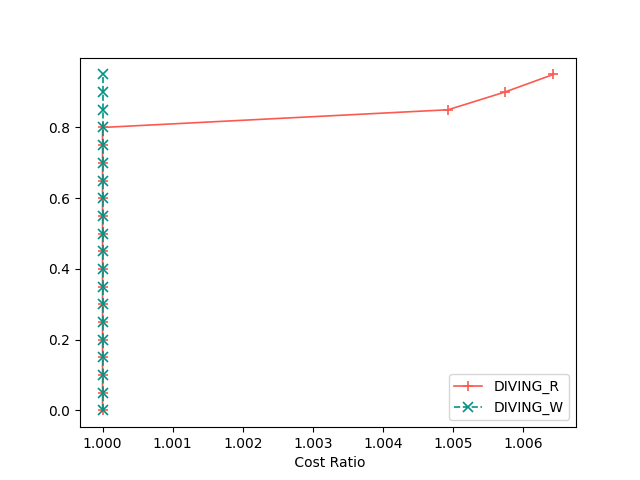

The file beside this chart, header and first rows:
2, DIVING\_R, DIVING\_W
1, 287479, 287479
2, 296811, 296811
3, 287064, 287064
4, 289107, 289107
5, 273410, 273410
6, 296329, 294876
7, 285249, 285249
8, 295293, 295293
9, 289227, 289227
10, 297370, 297370
11, 289134, 287286
12, 290375, 290375
13, 297533, 297533
14, 294014, 292336
15, 289700, 289700
16, 282584, 282584
17, 280709, 280709
18, 291053, 291053
19, 295143, 295143
20, 287790, 287790
